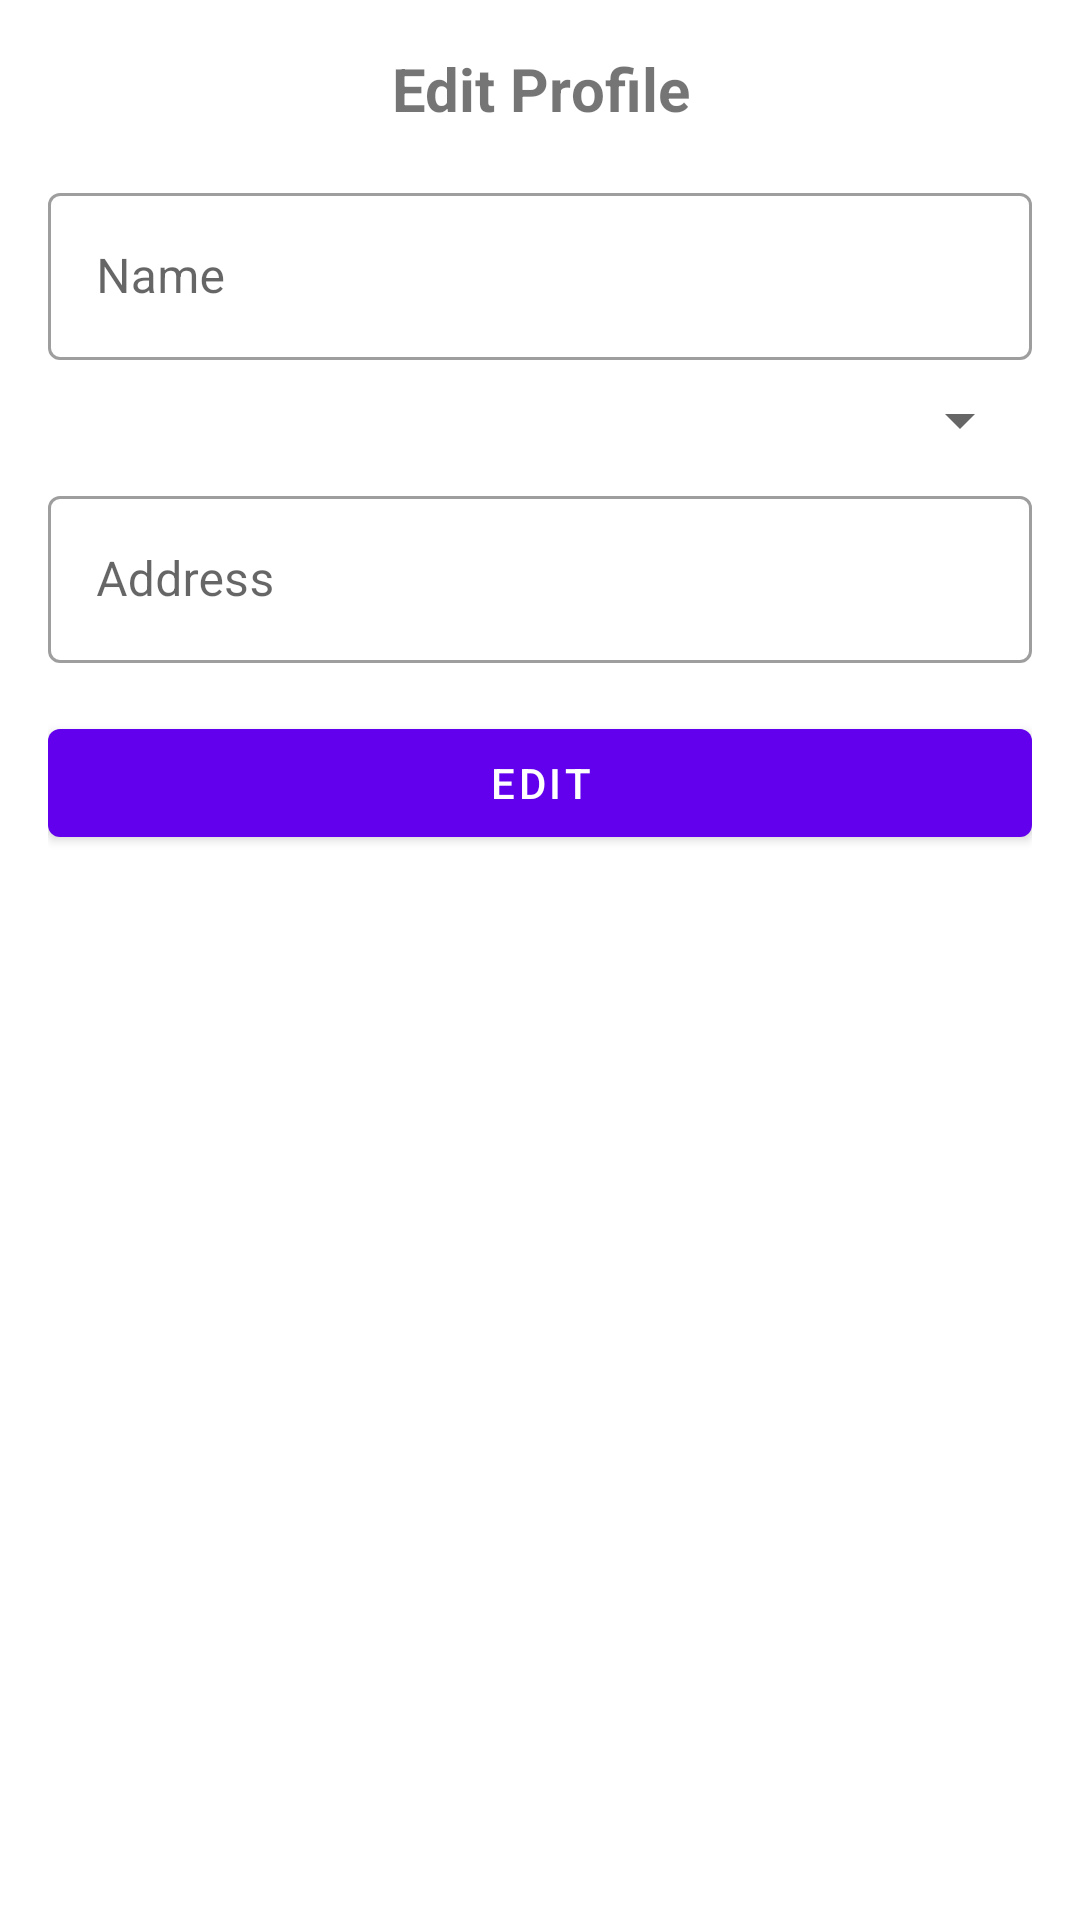

Layout XML and referenced resources for this Android screen:
<!-- AndroidManifest.xml: activity theme Theme.MaterialComponents.Light.NoActionBar -->
<!-- res/layout/activity_edit_profile.xml -->
<?xml version="1.0" encoding="utf-8"?>

<LinearLayout xmlns:android="http://schemas.android.com/apk/res/android"
    android:layout_width="match_parent"
    android:layout_height="match_parent"
    android:orientation="vertical"
    android:padding="16dp">

    <TextView
        android:layout_width="match_parent"
        android:layout_height="wrap_content"
        android:text="Edit Profile"
        android:textSize="20sp"
        android:textStyle="bold"
        android:gravity="center_horizontal"
        android:layout_marginBottom="16dp" />

    <com.google.android.material.textfield.TextInputLayout
        android:layout_width="match_parent"
        android:layout_height="wrap_content"
        style="@style/Widget.MaterialComponents.TextInputLayout.OutlinedBox">

        <com.google.android.material.textfield.TextInputEditText
            android:id="@+id/nameEditText"
            android:layout_width="match_parent"
            android:layout_height="wrap_content"
            android:hint="Name"
            android:inputType="text"
            android:enabled="false"/>

    </com.google.android.material.textfield.TextInputLayout>

    <Spinner
        android:id="@+id/bankSpinner"
        android:layout_width="match_parent"
        android:layout_height="wrap_content"
        android:layout_marginTop="8dp"/>

    <com.google.android.material.textfield.TextInputLayout
        android:layout_width="match_parent"
        android:layout_height="wrap_content"
        style="@style/Widget.MaterialComponents.TextInputLayout.OutlinedBox"
        android:layout_marginTop="8dp">

        <com.google.android.material.textfield.TextInputEditText
            android:id="@+id/addressEditText"
            android:layout_width="match_parent"
            android:layout_height="wrap_content"
            android:hint="Address"
            android:inputType="textMultiLine"
            android:enabled="false"/>

    </com.google.android.material.textfield.TextInputLayout>

    <Button
        android:id="@+id/editButton"
        android:layout_width="match_parent"
        android:layout_height="wrap_content"
        android:layout_marginTop="16dp"
        android:text="Edit" />

    <Button
        android:id="@+id/updateButton"
        android:layout_width="match_parent"
        android:layout_height="wrap_content"
        android:layout_marginTop="8dp"
        android:text="Update"
        android:visibility="gone" />

</LinearLayout>
<!-- resources referenced by this layout -->
<resources>

</resources>
